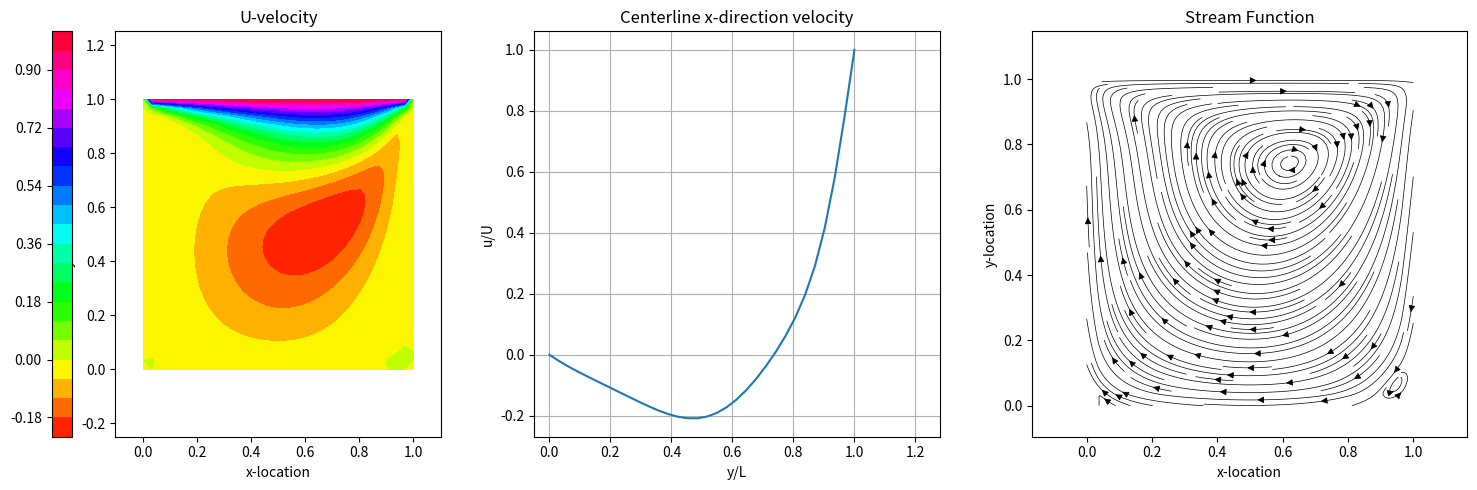

Generate this figure with matplotlib:
import numpy as np
import matplotlib.pyplot as plt
from matplotlib.patches import Rectangle

# Parameters
Nx = 32
L = 1
Wall_Velocity = 1
rho = 1
mu = 0.01
dt = 0.001
maxIt = 50000
maxe = 1e-7
Re = rho * Wall_Velocity * L / mu

# Grid setup
Ny = Nx
h = L/(Nx-1)
x = np.linspace(0, L, Nx)
y = np.linspace(0, L, Ny)
X, Y = np.meshgrid(x, y)

# Initialize arrays
Vo = np.zeros((Nx, Ny))  # Vorticity
St = np.zeros((Nx, Ny))  # Stream function
u = np.zeros((Nx, Ny))   # x-velocity
v = np.zeros((Nx, Ny))   # y-velocity

# Main solver loop
for iter in range(maxIt):
    # Boundary conditions
    Vo[0:Nx, Ny-1] = -2*St[0:Nx, Ny-2]/(h**2) - Wall_Velocity*2/h  # Top
    Vo[0:Nx, 0] = -2*St[0:Nx, 1]/(h**2)                            # Bottom
    Vo[0, 0:Ny] = -2*St[1, 0:Ny]/(h**2)                           # Left
    Vo[Nx-1, 0:Ny] = -2*St[Nx-2, 0:Ny]/(h**2)                     # Right
    
    # Store old vorticity
    Vop = Vo.copy()
    
    # Update vorticity (interior points)
    i = slice(1, Nx-1)
    j = slice(1, Ny-1)
    ip = slice(2, Nx)
    im = slice(0, Nx-2)
    jp = slice(2, Ny)
    jm = slice(0, Ny-2)
    
    Vo[i,j] = Vop[i,j] + dt * (
        -1*(St[i,jp]-St[i,jm])/(2*h) * (Vop[ip,i]-Vop[im,j])/(2*h) +
        (St[ip,j]-St[im,j])/(2*h) * (Vop[i,jp]-Vop[i,jm])/(2*h) +
        (1/Re)*(Vop[ip,j]+Vop[im,j]-4*Vop[i,j]+Vop[i,jp]+Vop[i,jm])/(h**2)
    )
    
    # Update stream function
    St[i,j] = (Vo[i,j]*h**2 + St[ip,j] + St[i,jp] + St[i,jm] + St[im,j])/4
    
    # Check convergence
    if iter > 10:
        error = np.max(np.abs(Vo - Vop))
        if error < maxe:
            print(f"Converged after {iter} iterations")
            break

# Calculate velocities
u[1:Nx-1, Ny-1] = Wall_Velocity
u[i,j] = (St[i,jp]-St[i,jm])/(2*h)
v[i,j] = (-St[ip,j]+St[im,j])/(2*h)

# Plotting
plt.figure(figsize=(15, 5))

# U-velocity contour
plt.subplot(131)
plt.contourf(X, Y, u.T, levels=23, cmap='hsv')
plt.colorbar(location='left')
plt.title('U-velocity')
plt.xlabel('x-location')
plt.ylabel('y-location')
plt.axis('equal')

# Centerline velocity
plt.subplot(132)
plt.plot(y, u[Nx//2,:])
plt.title('Centerline x-direction velocity')
plt.xlabel('y/L')
plt.ylabel('u/U')
plt.grid(True)
plt.axis('square')

# Streamlines
plt.subplot(133)
N = 1000
xstart = L * np.random.rand(N)
ystart = L * np.random.rand(N)
plt.streamplot(X, Y, u.T, v.T, start_points=np.column_stack((xstart, ystart)),
              density=2, linewidth=0.5, color='k')
plt.title('Stream Function')
plt.xlabel('x-location')
plt.ylabel('y-location')
plt.axis('equal')

plt.tight_layout()
# Save the figure with high resolution
plt.savefig('streamlines_plot.png', dpi=300, bbox_inches='tight')
plt.show()
